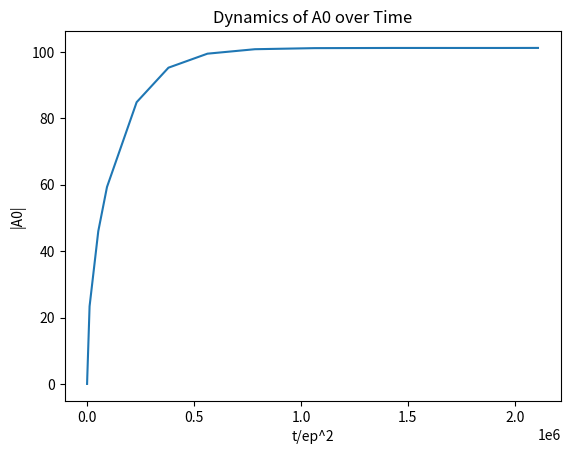

This figure's Python source:
# Converting the MATLAB functions to Python step by step

import numpy as np
from scipy.integrate import quad
from scipy.optimize import fsolve
from scipy.integrate import solve_ivp
import matplotlib.pyplot as plt

def g1(phi0, x, params):
    U, G, H, X, Y = x
    V = 0  # Constant

    ep = params['ep']
    gamma = params['gamma']
    u0 = params['u0']

    v1mu1 = (V - U) + (G - X) * np.cos(phi0) + (H - Y) * np.sin(phi0)
    cond = (ep * v1mu1 >= u0 - 1)

    g1out = np.where(cond, gamma * v1mu1 * (2 * (1 - u0) + ep * v1mu1), -gamma / ep * (1 - u0) ** 2)
    return g1out


def g1Cos(phi0, x, params):
    return g1(phi0, x, params) * np.cos(phi0)


def g1Sin(phi0, x, params):
    return g1(phi0, x, params) * np.sin(phi0)


def hbsystem_case1(x, params):
    U, G, H, X, Y = x
    mu = params['mu']
    a1 = params['a1']
    a2 = params['a2']
    a0 = params['a0cur']

    F = np.zeros(5)
    F[0] = -a2 * U + (1 / (2 * np.pi)) * quad(lambda phi0: g1(phi0,x,params),0,2*np.pi)[0]
    F[1] = H - Y + a1 * G
    F[2] = -mu * H + (mu + 1) * Y + a2 * X - (1 / np.pi) * quad(lambda phi0: g1Cos(phi0,x,params),0,2*np.pi)[0]
    F[3] = -G + X + a1 * H + a0
    F[4] = mu * G - (mu + 1) * X + a2 * Y - (1 / np.pi) * quad(lambda phi0: g1Sin(phi0,x,params),0,2*np.pi)[0]
    return F


def odefun(t, A0, params):
    if params['nsolve_ics'] is None:
        params['nsolve_ics'] = np.array([100, 100, 100, 100, 100])

    params['a0cur'] = A0
    lambda_ = params['lambda']

    x = fsolve(hbsystem_case1, params['nsolve_ics'], args=(params,))
    params['nsolve_ics'] = x
    H = x[2]

    return (-1 / 2) * (lambda_ * A0 - H)


# Solution driver function
if __name__ == "__main__":
    # Dimensional parameters
    Cm = 2.201e-15
    Cs = 1.62e-11
    Cg = 2.32e-11
    Lm = 4.496e-2
    Rm = 5.62e1
    Rs = 7.444e3
    Rg = 5.168e4
    Vth = -0.95
    beta = 0.12
    B = 0.8

    # Compute nondimensional parameters
    mu = Cg / Cs
    a1 = np.sqrt(Lm * Cm) / (Cg * Rg)
    a2 = np.sqrt(Lm * Cm) / (Cs * Rs)
    ep = np.sqrt(Cm / Cg)
    lambda_ = Rm * Cg / np.sqrt(Lm * Cm)
    gamma = beta * abs(Vth) * np.sqrt(Lm * Cm) / Cs

    # Compute steady-state value u0
    u0 = (1 + a2 / (2 * gamma)) - np.sqrt((1 + a2 / (2 * gamma)) ** 2 - 1)
    v0 = 0

    params = {
        'mu': mu, 'a1': a1, 'a2': a2, 'ep': ep, 'lambda': lambda_, 'gamma': gamma, 'v0': v0, 'u0': u0,
        'a0cur': 0, 'nsolve_ics': None
    }

    # Integrate the ODE
    results = solve_ivp(odefun, [0, 200], [0], args=(params,))

    # Plot the results
    plt.plot(results.t / ep ** 2, np.abs(results.y[0]))
    plt.xlabel('t/ep^2')
    plt.ylabel('|A0|')
    plt.title('Dynamics of A0 over Time')
    plt.show()
